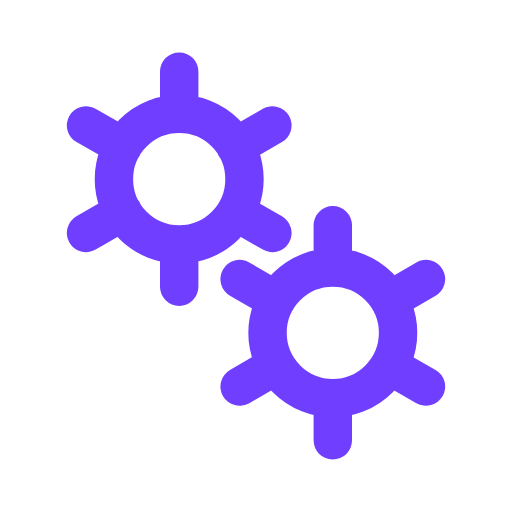
t = 0.00 s
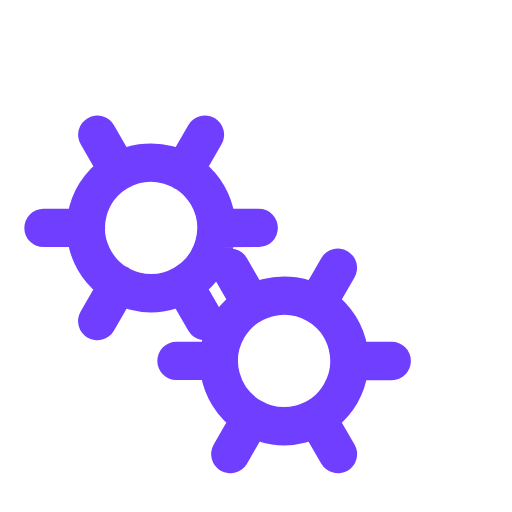
t = 0.50 s
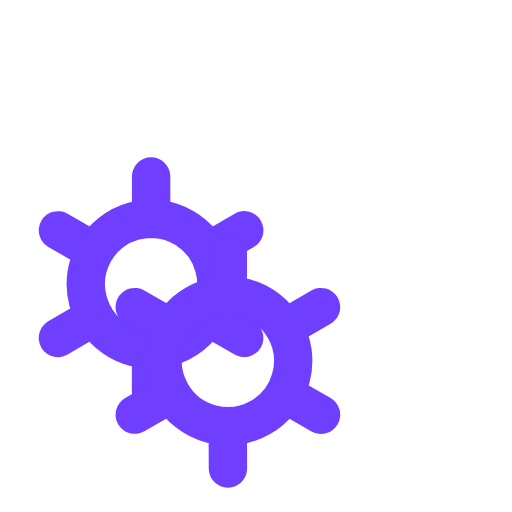
t = 1.00 s
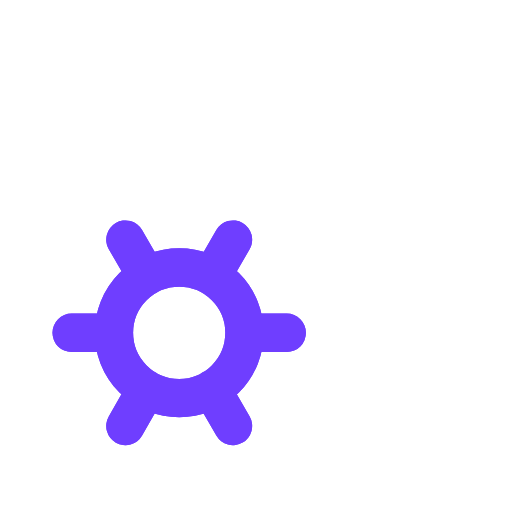
t = 1.50 s

The animated SVG that drew these frames (rendered in a browser with its animation timeline set to each time). Animation: 2 SMIL elements (animateTransform=2); one cycle of 2.00 s, repeats indefinitely.

﻿<svg xmlns='http://www.w3.org/2000/svg' viewBox='0 0 200 200'><path fill='none' d='M0 0h200v200H0z'></path><path fill='none' stroke-linecap='round' stroke='#6F3EFF' stroke-width='15' transform-origin='center' d='M70 95.5V112m0-84v16.5m0 0a25.5 25.5 0 1 0 0 51 25.5 25.5 0 0 0 0-51Zm36.4 4.5L92 57.3M33.6 91 48 82.7m0-25.5L33.6 49m58.5 33.8 14.3 8.2'><animateTransform type='rotate' attributeName='transform' calcMode='spline' dur='2' values='0;-120' keyTimes='0;1' keySplines='0 0 1 1' repeatCount='indefinite'></animateTransform></path><path fill='none' stroke-linecap='round' stroke='#6F3EFF' stroke-width='15' transform-origin='center' d='M130 155.5V172m0-84v16.5m0 0a25.5 25.5 0 1 0 0 51 25.5 25.5 0 0 0 0-51Zm36.4 4.5-14.3 8.3M93.6 151l14.3-8.3m0-25.4L93.6 109m58.5 33.8 14.3 8.2'><animateTransform type='rotate' attributeName='transform' calcMode='spline' dur='2' values='0;120' keyTimes='0;1' keySplines='0 0 1 1' repeatCount='indefinite'></animateTransform></path></svg>